2-way image classification set "data" from GitHub (Yashdot2005/VisionGuard); label vocabulary: defective, normal.

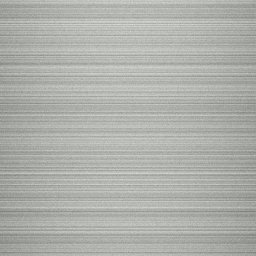
Label: normal

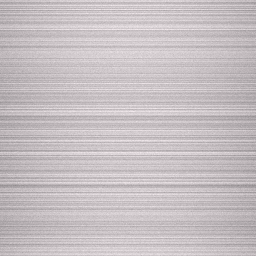
Label: normal

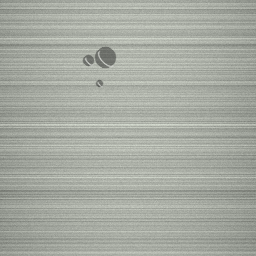
Label: defective

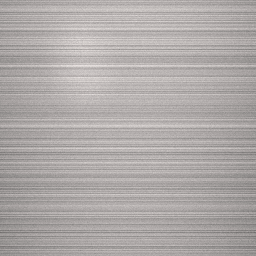
Label: normal

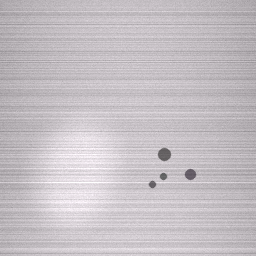
Label: defective

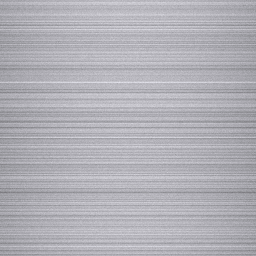
Label: normal
